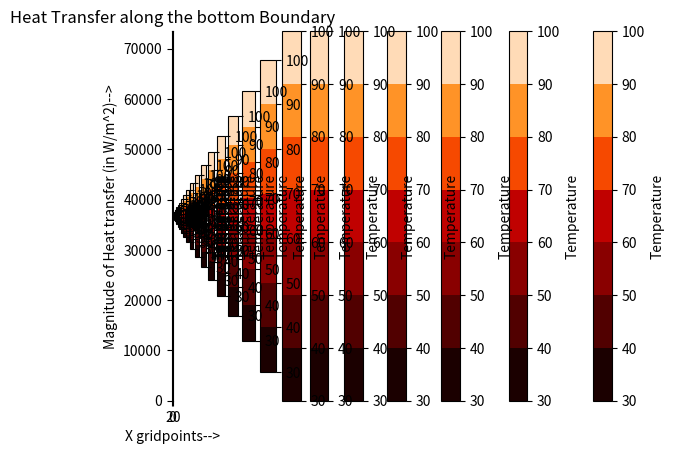

The script that saved this image:
import numpy as np
import matplotlib.pyplot as plt

del_x = 0.05
del_y = 0.05
beta = del_x / del_y
k = 50  #thermal conductivity
rows = int((2/del_y)) + 1
columns = int((1/del_x)) + 1
heat_transfer = []

def solve_and_plot(scheme):
    #initial temperature of all points except the bottom line are set to 30 deg.C for faster convergence
    temp_old = np.zeros([rows, columns])
    temp_new = np.zeros([rows, columns])
    for i in range(rows):
        for j in range(columns):
            temp_new[i][j] = 30
    temp_new[-1, :] = 100  # Bottom boundary
    temp_old = temp_new.copy()  # Initialize temp_old with boundary conditions

    error = 1 #dummy error to get into the loop
    step = 0
    
    print("Solving using the", scheme.__name__ ,"scheme:\n")
    #Iterate
    while (error >= 0.01):
        error = 0
        scheme(temp_old, temp_new)
        for i in range(1, rows-1):
            for j in range(1, columns-1):
                error += abs(temp_new[i][j] - temp_old[i][j])
                temp_old[i][j] = temp_new[i][j]
        step += 1
        #Plot temperature contour
        X = np.arange(0,columns)
        Y = np.flip(np.arange(0,rows))
        plt.contourf(X,Y,temp_new, cmap = 'gist_heat')
        plt.colorbar(label = 'Temperature')
        plt.xlabel("X gridpoints --->")
        plt.ylabel("Y gridpoints --->")
        plt.title("Final temperature distribution: ") 
        plt.show()
    print("Number of iterations taken to converge: ",step)
    #Calculate heat transfer
    for i in range(columns):
        heat_transfer.append(50.0*(temp_new[rows-1][i] - temp_new[rows-2][i]) / del_y)
    print("Heat transfer along the bottom boundary: ",heat_transfer)
    #plot heat transfer
    plt.title("Heat Transfer along the bottom Boundary")
    plt.plot(heat_transfer)
    plt.grid(True)
    plt.xlabel("X gridpoints-->")
    plt.ylabel("Magnitude of Heat transfer (in W/m^2)-->")
    plt.show()

#Function for thomas algorithm
def tdma_solve(a,b,c,d):
    n = len(a)
    bprime = b.copy()
    dprime = d.copy()
    for i in range(1,n+1):
        factor = a[i-1] / bprime[i-1]
        bprime[i] -= factor*c[i-1]
        dprime[i] -= factor*dprime[i-1]
    
    nx = len(d)
    x = np.zeros(nx)
    x[-1] = dprime[-1] / bprime[-1]
    for i in range(nx-2,-1,-1):
        x[i] = (dprime[i] - c[i]*x[i+1]) / bprime[i]
    
    return x

#Point gauss-seidel method:
def Point_Gauss_Seidel(temp_old, temp_new):
    for i in range(1, rows-1):
        for j in range(1, columns-1):
            temp_new[i][j] = (0.5 / (1 + beta**2))*(temp_new[i-1][j] + temp_old[i+1][j] + (beta**2)*temp_old[i][j+1] + (beta**2)*temp_new[i][j-1])

#Point Successive Over Relaxation:
def PSOR(temp_old, temp_new):
    omega = 1.79
    for i in range(1, rows-1):
        for j in range(1, columns-1):
            temp_new[i][j] = (1 - omega)*temp_old[i][j] + ((0.5*omega) / (1 + beta**2))*(temp_new[i-1][j] + temp_old[i+1][j] + (beta**2)*temp_old[i][j+1] + (beta**2)*temp_new[i][j-1])

#Line gauss-seidel method:
def Line_Gauss_Seidel(temp_old, temp_new):
    for j in range(1,columns-1):
        a = np.ones(rows-3) * -1.0
        b = np.ones(rows-2) * 2 * (1.0 + beta**2)
        c = np.ones(rows-3) * -1.0
        d = np.zeros(rows-2)
        for i in range(1,rows-1):
            d[i-1] = beta**2 * (temp_new[i][j-1] + temp_old[i][j+1])
        d[0] += 30
        d[-1] += 100

        new_values = tdma_solve(a,b,c,d)
        temp_new[1:rows-1, j] = new_values

#Line successive over-relaxation method:
def LSOR(temp_old, temp_new):
    omega = 1.27
    for j in range(1,columns-1):
        a = np.ones(rows-3) * -1.0 * omega
        b = np.ones(rows-2) * 2 * (1.0 + beta**2)
        c = np.ones(rows-3) * -1.0 * omega
        d = np.zeros(rows-2)
        for i in range(1,rows-1):
            d[i-1] = (omega * beta**2 * (temp_new[i][j-1] + temp_old[i][j+1])) + (2*(1 - omega)*(1 + beta**2)*temp_old[i][j])
        d[0] += 30*omega
        d[-1] += 100*omega

        new_values = tdma_solve(a,b,c,d)
        temp_new[1:rows-1, j] = new_values

#ADI Scheme:
def ADI(temp_old, temp_new):
    temp_mid = temp_old.copy()
    #Along X:
    for j in range(1,columns-1):
        a = np.ones(rows-3) * -1.0 
        b = np.ones(rows-2) * 2 * (1.0 + beta**2)
        c = np.ones(rows-3) * -1.0 
        d = np.zeros(rows-2)
        for i in range(1,rows-1):
            d[i-1] = beta**2 * (temp_mid[i][j-1] + temp_old[i][j+1])
        d[0] += 30
        d[-1] += 100
        new_values = tdma_solve(a,b,c,d)
        temp_mid[1:rows-1, j] = new_values
    
    #ALong Y:
    for i in range(1,rows-1):
        a = np.ones(columns-3) * -1.0 * beta**2
        b = np.ones(columns-2) * 2 * (1.0 + beta**2)
        c = np.ones(columns-3) * -1.0 * beta**2
        d = np.zeros(columns-2)
        for j in range(1,columns-1):
            d[j-1] = temp_new[i-1][j] + temp_mid[i+1][j]
        d[0] += 30 * beta**2
        d[-1] += 30 * beta**2
        new_values = tdma_solve(a,b,c,d)
        temp_new[i, 1:columns-1] = new_values

#ADI Scheme with relaxation:
def ADIwRlx(temp_old, temp_new):
    omega = 1.31
    temp_mid = temp_old.copy()
    #Along X:
    for j in range(1,columns-1):
        a = np.ones(rows-3) * -1.0 * omega
        b = np.ones(rows-2) * 2 * (1.0 + beta**2)
        c = np.ones(rows-3) * -1.0 * omega
        d = np.zeros(rows-2)
        for i in range(1,rows-1):
            d[i-1] = omega * beta**2 * (temp_mid[i][j-1] + temp_old[i][j+1]) + 2*(1-omega)*(1+beta**2)*temp_old[i][j]
        d[0] += omega * 30
        d[-1] += omega * 100
        new_values = tdma_solve(a,b,c,d)
        temp_mid[1:rows-1, j] = new_values
    
    #ALong Y:
    for i in range(1,rows-1):
        a = np.ones(columns-3) * -1.0 * beta**2 * omega
        b = np.ones(columns-2) * 2 * (1.0 + beta**2)
        c = np.ones(columns-3) * -1.0 * beta**2 * omega
        d = np.zeros(columns-2)
        for j in range(1,columns-1):
            d[j-1] = omega * (temp_new[i-1][j] + temp_mid[i+1][j]) + 2*(1-omega)*(1+beta**2)*temp_mid[i][j]
        d[0] += 30 * beta**2 * omega
        d[-1] += 30 * beta**2 * omega
        new_values = tdma_solve(a,b,c,d)
        temp_new[i, 1:columns-1] = new_values

# solve_and_plot(Point_Gauss_Seidel)
# solve_and_plot(Line_Gauss_Seidel)
# solve_and_plot(ADI)
# solve_and_plot(PSOR)
# solve_and_plot(LSOR)
solve_and_plot(ADIwRlx)